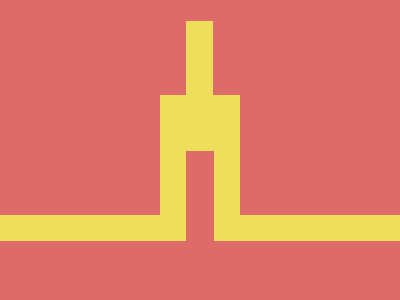

Here is a drawing made with CSS. Write the source that renders it.

<!DOCTYPE html>
<html lang="en">
  <head>
    <meta charset="UTF-8" />
    <meta name="viewport" content="width=device-width, initial-scale=1.0" />
    <title>2025/01/22</title>
    <style>
      body {
        min-height: 100dvh;
        padding: 0;
        margin: 0;
        display: grid;
        place-items: center;
        background: #de6b67;
      }
      div {
        position: relative;
        box-sizing: border-box;
        width: 80px;
        height: 146px;
        background: #de6b67;
        margin-top: 35px;
        border: 26px solid #eddf5a;
        border-top-width: 56px;
        border-bottom: 0;

        &::before,
        &::after {
          content: "";
          position: absolute;
          background: #eddf5a;
        }
        &::before {
          height: 80px;
          width: 27px;
          top: -130px;
        }
        &::after {
          height: 26px;
          width: 410px;
          bottom: 0;
          left: -190px;
          z-index: -1;
        }
      }
    </style>
  </head>
  <body>
    <div></div>
  </body>
</html>
